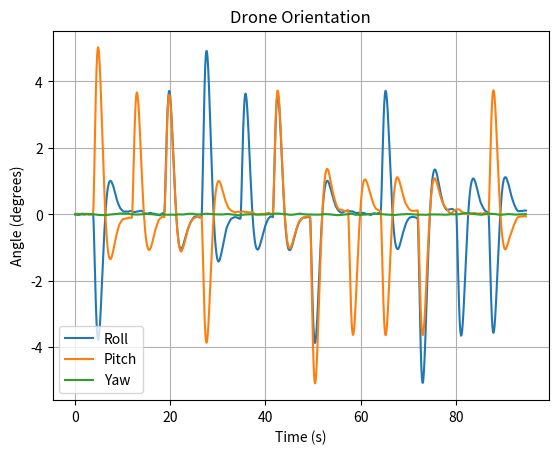
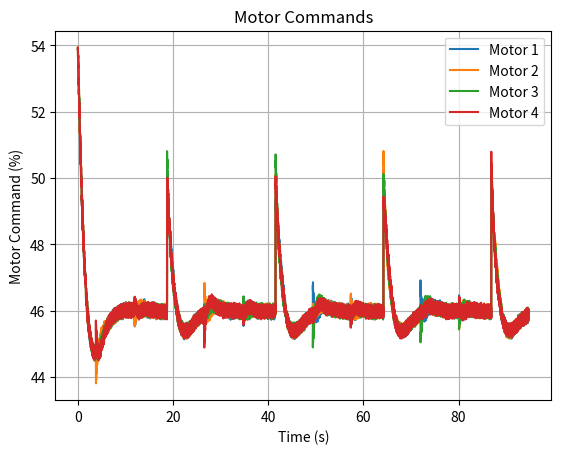
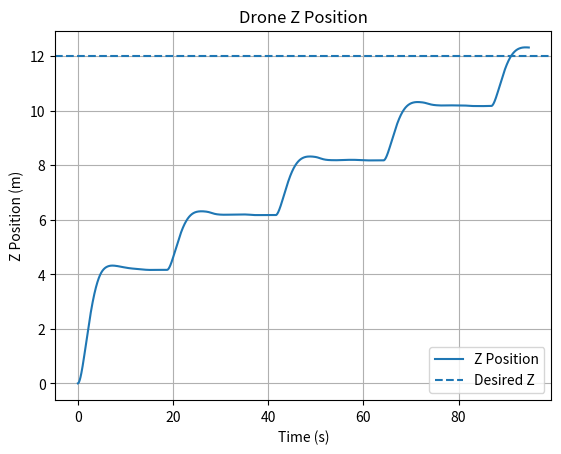
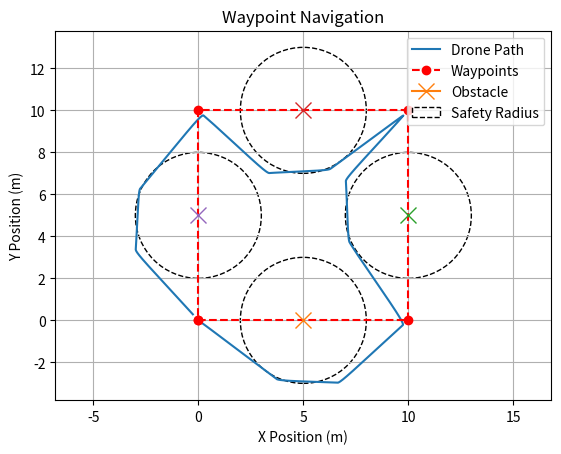
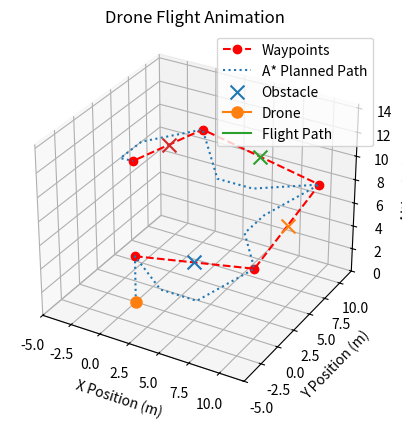

Here is the Python script that generated these plots, in order:
import numpy as np
import heapq
from itertools import product
import matplotlib.pyplot as plt

np.random.seed(7)
from matplotlib.animation import FuncAnimation
from mpl_toolkits.mplot3d import Axes3D



# Physics


mass = 1.5                      # kg
gravity = 9.81                 # m/s^2
weight = mass * gravity        # N

max_motor_thrust = 8           # N per motor

hover_thrust_per_motor = weight / 4

hover_percentage = (
    hover_thrust_per_motor / max_motor_thrust
) * 100

throttle = hover_percentage




# Drone constants


arm_length = 0.25              # m

#Moments of inertia

Ixx = 0.04                     # kg*m^2
Iyy = 0.04                    # kg*m^2
Izz = 0.08                   # kg*m^2

yaw_torque_coefficient = 0.1
dt = 0.01


# Linear drag coefficients

drag_x = 0.25
drag_y = 0.25
drag_z = 0.15

# Angular damping coefficients

angular_damping_roll = 0.04
angular_damping_pitch = 0.04
angular_damping_yaw = 0.06

# Initial motor commands


motor_1_command = 0
motor_2_command = 0
motor_3_command = 0
motor_4_command = 0



# Initial orientation


roll = 0
pitch = 0
yaw = 0

roll_angular_velocity = 0
pitch_angular_velocity = 0
yaw_angular_velocity = 0



# Initial position


x = 0
y = 0
z = 0

x_velocity = 0
y_velocity = 0
z_velocity = 0



# Desired orientation


desired_roll = 0
desired_pitch = 0
desired_yaw = 0



# Desired position

waypoints = [
    (0, 0, 4),
    (10, 0, 6),
    (10, 10, 8),
    (0, 10, 10),
    (0, 0, 12)
]

Obstacles = [
    (5, 0, 5),
    (10, 5, 7),
    (5, 10, 9),
    (0, 5, 11)
]

# Physical obstacle radius and extra planning buffer.
obstacle_radius = 1.5
avoidance_margin = 1.5
safety_radius = obstacle_radius + avoidance_margin

# A* grid settings.
grid_resolution = 1.0
vertical_cost_weight = 1.2


def point_to_segment_distance(point, segment_start, segment_end):
    """Shortest 3D distance from a point to a finite line segment."""
    point = np.asarray(point, dtype=float)
    segment_start = np.asarray(segment_start, dtype=float)
    segment_end = np.asarray(segment_end, dtype=float)

    segment = segment_end - segment_start
    segment_length_squared = np.dot(segment, segment)

    if segment_length_squared < 1e-12:
        return np.linalg.norm(point - segment_start)

    projection = np.dot(point - segment_start, segment) / segment_length_squared
    projection = np.clip(projection, 0.0, 1.0)
    closest_point = segment_start + projection * segment

    return np.linalg.norm(point - closest_point)


def segment_is_clear(segment_start, segment_end, clearance):
    """True only when the complete segment clears every obstacle."""
    for obstacle in Obstacles:
        if point_to_segment_distance(
            obstacle,
            segment_start,
            segment_end
        ) < clearance:
            return False

    return True


def plan_safe_path(start_position, goal_position):
    """Plan and smooth a collision-free 3D path using A*."""
    start_position = np.asarray(start_position, dtype=float)
    goal_position = np.asarray(goal_position, dtype=float)

    # Do not use A* when the direct route is already safe.
    if segment_is_clear(start_position, goal_position, safety_radius):
        return [tuple(goal_position)]

    obstacle_array = np.asarray(Obstacles, dtype=float)

    for obstacle in obstacle_array:
        if np.linalg.norm(goal_position - obstacle) < safety_radius:
            raise ValueError(
                "A mission waypoint is inside an obstacle safety radius."
            )

    all_points = np.vstack((start_position, goal_position, obstacle_array))

    padding = safety_radius + 2 * grid_resolution
    lower_bound = np.floor(
        (np.min(all_points, axis=0) - padding) / grid_resolution
    ) * grid_resolution
    upper_bound = np.ceil(
        (np.max(all_points, axis=0) + padding) / grid_resolution
    ) * grid_resolution

    # The drone cannot plan below the ground.
    lower_bound[2] = max(0.0, lower_bound[2])

    grid_shape = (
        np.round((upper_bound - lower_bound) / grid_resolution)
        .astype(int)
        + 1
    )

    def position_to_index(position):
        return tuple(
            np.round((position - lower_bound) / grid_resolution)
            .astype(int)
        )

    def index_to_position(index):
        return lower_bound + grid_resolution * np.asarray(index, dtype=float)

    start_index = position_to_index(start_position)
    goal_index = position_to_index(goal_position)

    blocked_cache = {}

    def index_is_blocked(index):
        if index == start_index or index == goal_index:
            return False

        if index in blocked_cache:
            return blocked_cache[index]

        position = index_to_position(index)

        blocked = position[2] < 0.0

        if not blocked:
            for obstacle in Obstacles:
                if np.linalg.norm(position - np.asarray(obstacle)) < safety_radius:
                    blocked = True
                    break

        blocked_cache[index] = blocked
        return blocked

    neighbor_steps = []

    for offset in product((-1, 0, 1), repeat=3):
        if offset == (0, 0, 0):
            continue

        horizontal_distance = np.sqrt(offset[0] ** 2 + offset[1] ** 2)
        vertical_distance = abs(offset[2])

        movement_cost = grid_resolution * np.sqrt(
            horizontal_distance ** 2
            + (vertical_cost_weight * vertical_distance) ** 2
        )

        neighbor_steps.append((offset, movement_cost))

    open_set = []
    start_heuristic = np.linalg.norm(goal_position - start_position)
    heapq.heappush(open_set, (start_heuristic, 0.0, start_index))

    came_from = {}
    cost_from_start = {start_index: 0.0}
    closed_set = set()

    while open_set:
        _, current_cost, current_index = heapq.heappop(open_set)

        if current_index in closed_set:
            continue

        if current_index == goal_index:
            break

        closed_set.add(current_index)
        current_position = index_to_position(current_index)

        for offset, movement_cost in neighbor_steps:
            neighbor_index = tuple(
                current_index[axis] + offset[axis]
                for axis in range(3)
            )

            if any(
                neighbor_index[axis] < 0
                or neighbor_index[axis] >= grid_shape[axis]
                for axis in range(3)
            ):
                continue

            if index_is_blocked(neighbor_index):
                continue

            neighbor_position = index_to_position(neighbor_index)

            # Node checks alone are not enough: a diagonal edge can cut
            # through an obstacle even if both endpoints are outside it.
            if not segment_is_clear(
                current_position,
                neighbor_position,
                safety_radius
            ):
                continue

            new_cost = current_cost + movement_cost

            if new_cost >= cost_from_start.get(neighbor_index, np.inf):
                continue

            cost_from_start[neighbor_index] = new_cost
            came_from[neighbor_index] = current_index

            displacement = goal_position - neighbor_position
            heuristic = np.sqrt(
                displacement[0] ** 2
                + displacement[1] ** 2
                + (vertical_cost_weight * displacement[2]) ** 2
            )

            heapq.heappush(
                open_set,
                (new_cost + heuristic, new_cost, neighbor_index)
            )

    if goal_index != start_index and goal_index not in came_from:
        raise RuntimeError("A* could not find a collision-free path.")

    grid_path = [goal_index]

    while grid_path[-1] != start_index:
        grid_path.append(came_from[grid_path[-1]])

    grid_path.reverse()

    path_positions = [index_to_position(index) for index in grid_path]
    path_positions[0] = start_position
    path_positions[-1] = goal_position

    # Greedy line-of-sight smoothing removes unnecessary A* grid points
    # while rechecking every resulting segment for collisions.
    smoothed_path = [path_positions[0]]
    current_path_index = 0

    while current_path_index < len(path_positions) - 1:
        safe_next_index = None

        for next_path_index in range(
            len(path_positions) - 1,
            current_path_index,
            -1
        ):
            if segment_is_clear(
                path_positions[current_path_index],
                path_positions[next_path_index],
                safety_radius
            ):
                safe_next_index = next_path_index
                break

        if safe_next_index is None:
            raise RuntimeError(
                "A* path smoothing could not connect two safe points."
            )

        smoothed_path.append(path_positions[safe_next_index])
        current_path_index = safe_next_index

    return [tuple(point) for point in smoothed_path[1:]]


# Mission/path-following state.
waypoint_index = 0
waypoint_tolerance = 0.5
planner_waypoint_tolerance = 0.45
planner_speed_tolerance = 0.8
mission_speed_tolerance = 1.0

path_queue = [waypoints[0]]
planned_route_points = [tuple((x, y, z)), waypoints[0]]

desired_x, desired_y, desired_z = path_queue.pop(0)
current_target_is_mission_waypoint = True


# Integral values


roll_integral = 0
pitch_integral = 0
yaw_integral = 0
z_integral = 0



# PID gains


Kp_angle = 4
Kd_angle = 2
Ki_angle = 0

Kp_position = .03
Kd_position = 0.1

Kp_z = 2
Kd_z = 4
Ki_z = 0.05



# Lists for graphs


times = []

roll_values = []
pitch_values = []
yaw_values = []

motor_1_values = []
motor_2_values = []
motor_3_values = []
motor_4_values = []

z_values = []
x_values = []
y_values = []

waypoint_indices = []
minimum_obstacle_distances = [np.inf] * len(Obstacles)




# Simulation loop


for i in range(60000):

    # Disturbances

    if current_target_is_mission_waypoint:
        current_tolerance = waypoint_tolerance
    else:
        current_tolerance = planner_waypoint_tolerance


    
    # Simulated sensor readings
    

    angle_sensor_noise = np.radians(0.3)

    measured_roll = roll + np.random.uniform(
        -angle_sensor_noise,
        angle_sensor_noise
    )

    measured_pitch = pitch + np.random.uniform(
        -angle_sensor_noise,
        angle_sensor_noise
    )

    measured_yaw = yaw + np.random.uniform(
        -angle_sensor_noise,
        angle_sensor_noise
    )
  
    measured_z = z + np.random.uniform(-0.1, 0.1)
    measured_x = x + np.random.uniform(-0.1, 0.1)
    measured_y = y + np.random.uniform(-0.1, 0.1)

    
    # X and Y error
    

    x_error = desired_x - measured_x
    y_error = desired_y - measured_y

    
    # Adjusted desired pitch and roll based on desired x and y positions
    


    desired_pitch = (
    Kp_position * x_error
    - Kd_position * x_velocity
)
    desired_roll = (
    Kp_position * y_error
    - Kd_position * y_velocity
)
   
    max_tilt_angle = np.radians(12)
    
    desired_pitch = np.clip(
        desired_pitch,
        -max_tilt_angle,
        max_tilt_angle
    )

    desired_roll = np.clip(
        desired_roll,
        -max_tilt_angle,
        max_tilt_angle
    )


    
    # Errors roll pitch yaw and z
    

    roll_error = desired_roll - measured_roll
    pitch_error = desired_pitch - measured_pitch
    yaw_error = desired_yaw - measured_yaw
    z_error = desired_z - measured_z


    
    # Integral updates
    

    roll_integral += roll_error * dt
    pitch_integral += pitch_error * dt
    yaw_integral += yaw_error * dt
    z_integral += z_error * dt

    z_integral = np.clip(z_integral, -20, 20)


    
    # PID controller commands
    

    roll_command = (
        Kp_angle * roll_error
        - Kd_angle * roll_angular_velocity
        + Ki_angle * roll_integral
    )

    pitch_command = (
        Kp_angle * pitch_error
        - Kd_angle * pitch_angular_velocity
        + Ki_angle * pitch_integral
    )

    yaw_command = (
        Kp_angle * yaw_error
        - Kd_angle * yaw_angular_velocity
        + Ki_angle * yaw_integral
    )

    z_command = (
        Kp_z * z_error
        - Kd_z * z_velocity
        + Ki_z * z_integral
    )


    # Limit controller outputs

    roll_command = np.clip(roll_command, -10, 10)
    pitch_command = np.clip(pitch_command, -10, 10)
    yaw_command = np.clip(yaw_command, -10, 10)
    z_command = np.clip(z_command, -10, 10)


    
    # Altitude controller
    

    throttle = hover_percentage + z_command
    throttle = np.clip(throttle, 0, 100)


    
    # Motor mixer
    

    motor_1_command = (
        throttle
        - roll_command
        - pitch_command
        + yaw_command
    )

    motor_2_command = (
        throttle
        + roll_command
        - pitch_command
        - yaw_command
    )

    motor_3_command = (
        throttle
        + roll_command
        + pitch_command
        + yaw_command
    )

    motor_4_command = (
        throttle
        - roll_command
        + pitch_command
        - yaw_command
    )


    # Limit motor commands

    motor_1_command = np.clip(motor_1_command, 0, 100)
    motor_2_command = np.clip(motor_2_command, 0, 100)
    motor_3_command = np.clip(motor_3_command, 0, 100)
    motor_4_command = np.clip(motor_4_command, 0, 100)


    
    # Convert motor commands to thrust
    

    motor_1_thrust = (
        motor_1_command / 100
    ) * max_motor_thrust

    motor_2_thrust = (
        motor_2_command / 100
    ) * max_motor_thrust

    motor_3_thrust = (
        motor_3_command / 100
    ) * max_motor_thrust

    motor_4_thrust = (
        motor_4_command / 100
    ) * max_motor_thrust


    
    # Actual torques from motors
    

    roll_torque = (
        -motor_1_thrust
        + motor_2_thrust
        + motor_3_thrust
        - motor_4_thrust
    ) * arm_length

    pitch_torque = (
        -motor_1_thrust
        - motor_2_thrust
        + motor_3_thrust
        + motor_4_thrust
    ) * arm_length

    yaw_torque = (
        motor_1_thrust
        - motor_2_thrust
        + motor_3_thrust
        - motor_4_thrust
    ) * yaw_torque_coefficient
  
  # Angular damping opposes rotation

    roll_torque -= (
        angular_damping_roll
        * roll_angular_velocity
    )

    pitch_torque -= (
        angular_damping_pitch
        * pitch_angular_velocity
    )

    yaw_torque -= (
        angular_damping_yaw
        * yaw_angular_velocity
)


    
    # Angular accelerations
    

    roll_angular_acceleration = roll_torque / Ixx
    pitch_angular_acceleration = pitch_torque / Iyy
    yaw_angular_acceleration = yaw_torque / Izz


    
    # Update angular velocities
    

    roll_angular_velocity += (
        roll_angular_acceleration * dt
    )

    pitch_angular_velocity += (
        pitch_angular_acceleration * dt
    )

    yaw_angular_velocity += (
        yaw_angular_acceleration * dt
    )


    
    # Update orientation
    

    roll += roll_angular_velocity * dt
    pitch += pitch_angular_velocity * dt
    yaw += yaw_angular_velocity * dt


    
    # Total thrust
    

    total_thrust = (
        motor_1_thrust
        + motor_2_thrust
        + motor_3_thrust
        + motor_4_thrust
    )

    
 # XY-axis physics

    x_thrust = (
        total_thrust
        * np.sin(pitch)
        * np.cos(roll)
    )

    y_thrust = (
        total_thrust
        * np.sin(roll)
        * np.cos(pitch)
    )

    # Aerodynamic drag caused by relative air velocity

    x_drag_force = (
        -drag_x * x_velocity
    )

    y_drag_force = (
        -drag_y * y_velocity
    )


    # Total horizontal forces

    x_force = x_thrust + x_drag_force
    y_force = y_thrust + y_drag_force


    # Horizontal acceleration and motion

    x_acceleration = x_force / mass
    y_acceleration = y_force / mass

    x_velocity += x_acceleration * dt
    y_velocity += y_acceleration * dt

    x += x_velocity * dt
    y += y_velocity * dt


    # Z-axis physics

    z_thrust = (
        total_thrust
        * np.cos(roll)
        * np.cos(pitch)
    )

    z_drag_force = (
        -drag_z * z_velocity
    )

    z_force = (
        z_thrust
        - weight
        + z_drag_force
    )

    z_acceleration = z_force / mass

    z_velocity += z_acceleration * dt
    z += z_velocity * dt

    # Ground collision

    if z < 0:
        z = 0
        z_velocity = 0


    distance_to_waypoint = np.sqrt(
    (desired_x - x) ** 2
    + (desired_y - y) ** 2
    + (desired_z - z) ** 2
)
    
    
    current_speed = np.sqrt(
        x_velocity ** 2
        + y_velocity ** 2
        + z_velocity ** 2
    )

    if current_target_is_mission_waypoint:
        current_speed_tolerance = mission_speed_tolerance
    else:
        current_speed_tolerance = planner_speed_tolerance

    target_reached = (
        distance_to_waypoint < current_tolerance
        and current_speed < current_speed_tolerance
    )

    if target_reached:

        # Continue through the intermediate waypoints returned by A*.
        if path_queue:
            desired_x, desired_y, desired_z = path_queue.pop(0)
            current_target_is_mission_waypoint = len(path_queue) == 0

        # The current mission waypoint is complete. Plan to the next one.
        elif waypoint_index < len(waypoints) - 1:
            waypoint_index += 1

            new_path = plan_safe_path(
                (x, y, z),
                waypoints[waypoint_index]
            )

            planned_route_points.extend(new_path)
            path_queue = list(new_path)

            desired_x, desired_y, desired_z = path_queue.pop(0)
            current_target_is_mission_waypoint = len(path_queue) == 0

        else:
            print("Mission Complete")
            break

    for obstacle_index, obstacle in enumerate(Obstacles):
        obstacle_distance = np.linalg.norm(
            np.asarray((x, y, z)) - np.asarray(obstacle)
        )
        minimum_obstacle_distances[obstacle_index] = min(
            minimum_obstacle_distances[obstacle_index],
            obstacle_distance
        )

    # Save values
    

    x_values.append(x)
    y_values.append(y)
    z_values.append(z)

    times.append(i * dt)

    roll_values.append(roll)
    pitch_values.append(pitch)
    yaw_values.append(yaw)

    motor_1_values.append(motor_1_command)
    motor_2_values.append(motor_2_command)
    motor_3_values.append(motor_3_command)
    motor_4_values.append(motor_4_command)

    waypoint_indices.append(waypoint_index)




# Graphs


plt.close("all")


# Orientation graph

plt.figure()

plt.plot(
    times,
    np.degrees(roll_values),
    label="Roll"
)

plt.plot(
    times,
    np.degrees(pitch_values),
    label="Pitch"
)

plt.plot(
    times,
    np.degrees(yaw_values),
    label="Yaw"
)

plt.xlabel("Time (s)")
plt.ylabel("Angle (degrees)")
plt.title("Drone Orientation")
plt.grid()
plt.legend()


# Motor graph

plt.figure()

plt.plot(times, motor_1_values, label="Motor 1")
plt.plot(times, motor_2_values, label="Motor 2")
plt.plot(times, motor_3_values, label="Motor 3")
plt.plot(times, motor_4_values, label="Motor 4")

plt.xlabel("Time (s)")
plt.ylabel("Motor Command (%)")
plt.title("Motor Commands")
plt.grid()
plt.legend()


# Z-position graph

plt.figure()

plt.plot(times, z_values, label="Z Position")
plt.axhline(
    desired_z,
    linestyle="--",
    label="Desired Z"
)

plt.xlabel("Time (s)")
plt.ylabel("Z Position (m)")
plt.title("Drone Z Position")
plt.grid()
plt.legend()

# XY-position graph
waypoint_x = [point[0] for point in waypoints]
waypoint_y = [point[1] for point in waypoints]

plt.figure()

plt.plot(x_values, y_values, label="Drone Path")
plt.plot(waypoint_x, waypoint_y, "ro--", label="Waypoints")

for obstacle_index, obstacle in enumerate(Obstacles):

    plt.plot(
        obstacle[0],
        obstacle[1],
        marker="x",
        markersize=12,
        label="Obstacle" if obstacle_index == 0 else None
    )

    obstacle_circle = plt.Circle(
        (obstacle[0], obstacle[1]),
        obstacle_radius + avoidance_margin,
        fill=False,
        linestyle="--",
        label="Safety Radius" if obstacle_index == 0 else None
    )

    plt.gca().add_patch(obstacle_circle)

plt.xlabel("X Position (m)")
plt.ylabel("Y Position (m)")
plt.title("Waypoint Navigation")
plt.axis("equal")
plt.grid()
plt.legend()

mission_time = times[-1]

path_length = 0

max_speed = 0

for i in range(1, len(x_values)):
    if i == 0:
        continue
    dx = x_values[i] - x_values[i - 1]
    dy = y_values[i] - y_values[i - 1]
    dz = z_values[i] - z_values[i - 1]

    speed = np.sqrt(
        dx**2 +
        dy**2 +
        dz**2
    ) / dt

    if speed > max_speed:
            max_speed = speed
    
    path_length += np.sqrt(
        dx**2 + dy**2 + dz**2
    )
    

print("Mission time:", mission_time, "seconds")
print("Total path length:", path_length, "meters")
print("Maximum Speed:", max_speed, "m/s")

final_error = np.sqrt(
    (desired_x - x)**2
    + (desired_y - y)**2
    + (desired_z - z)**2
)

print("Final position error:", final_error, "meters")
minimum_distance_report = [
    round(float(distance), 3)
    for distance in minimum_obstacle_distances
]

minimum_physical_clearance = (
    min(minimum_obstacle_distances) - obstacle_radius
)

print("Minimum distance to each obstacle:", minimum_distance_report)
print(
    "Minimum physical clearance:",
    round(float(minimum_physical_clearance), 3),
    "meters"
)

if min(minimum_obstacle_distances) <= obstacle_radius:
    print("Collision detected")
else:
    print("No obstacle collisions")


# 3D Animation Figure

fig = plt.figure()

ax = fig.add_subplot(111, projection="3d")

ax.set_xlabel("X Position (m)")
ax.set_ylabel("Y Position (m)")
ax.set_zlabel("Altitude (m)")

ax.set_title("Drone Flight Animation")


# Plot waypoints in 3D

waypoint_z = [point[2] for point in waypoints]

ax.plot(
    waypoint_x,
    waypoint_y,
    waypoint_z,
    "ro--",
    label="Waypoints"
)

planned_x = [point[0] for point in planned_route_points]
planned_y = [point[1] for point in planned_route_points]
planned_z = [point[2] for point in planned_route_points]

ax.plot(
    planned_x,
    planned_y,
    planned_z,
    linestyle=":",
    label="A* Planned Path"
)

# Fit the 3D axes to the entire mission, including A* detours that may
# temporarily leave the original waypoint square.
axis_x_values = x_values + waypoint_x + planned_x + [o[0] for o in Obstacles]
axis_y_values = y_values + waypoint_y + planned_y + [o[1] for o in Obstacles]
axis_z_values = z_values + waypoint_z + planned_z + [o[2] for o in Obstacles]

axis_padding = 2.0
x_min, x_max = min(axis_x_values) - axis_padding, max(axis_x_values) + axis_padding
y_min, y_max = min(axis_y_values) - axis_padding, max(axis_y_values) + axis_padding
z_min = max(0.0, min(axis_z_values) - axis_padding)
z_max = max(axis_z_values) + axis_padding

ax.set_xlim(x_min, x_max)
ax.set_ylim(y_min, y_max)
ax.set_zlim(z_min, z_max)
ax.set_box_aspect((x_max - x_min, y_max - y_min, z_max - z_min))

for obstacle_index, obstacle in enumerate(Obstacles):

    ax.scatter(
        obstacle[0],
        obstacle[1],
        obstacle[2],
        marker="x",
        s=100,
        label="Obstacle" if obstacle_index == 0 else None
    )



# Create the drone marker at its initial position

drone_marker, = ax.plot(
    [x_values[0]],
    [y_values[0]],
    [z_values[0]],
    marker="o",
    markersize=8,
    label="Drone"
)

# Create an empty path trail

flight_trail, = ax.plot(
    [],
    [],
    [],
    label="Flight Path"
)

ax.legend()

def update(frame):
    drone_marker.set_data(
        [x_values[frame]],
        [y_values[frame]]
    )

    drone_marker.set_3d_properties(
        [z_values[frame]]
    )

    flight_trail.set_data(
        x_values[:frame + 1],
        y_values[:frame + 1]
    )

    flight_trail.set_3d_properties(
        z_values[:frame + 1]
    )

    return drone_marker, flight_trail

animation = FuncAnimation(
    fig,
    update,
    frames=range(0, len(x_values), 10),
    interval=20
)


plt.show()
